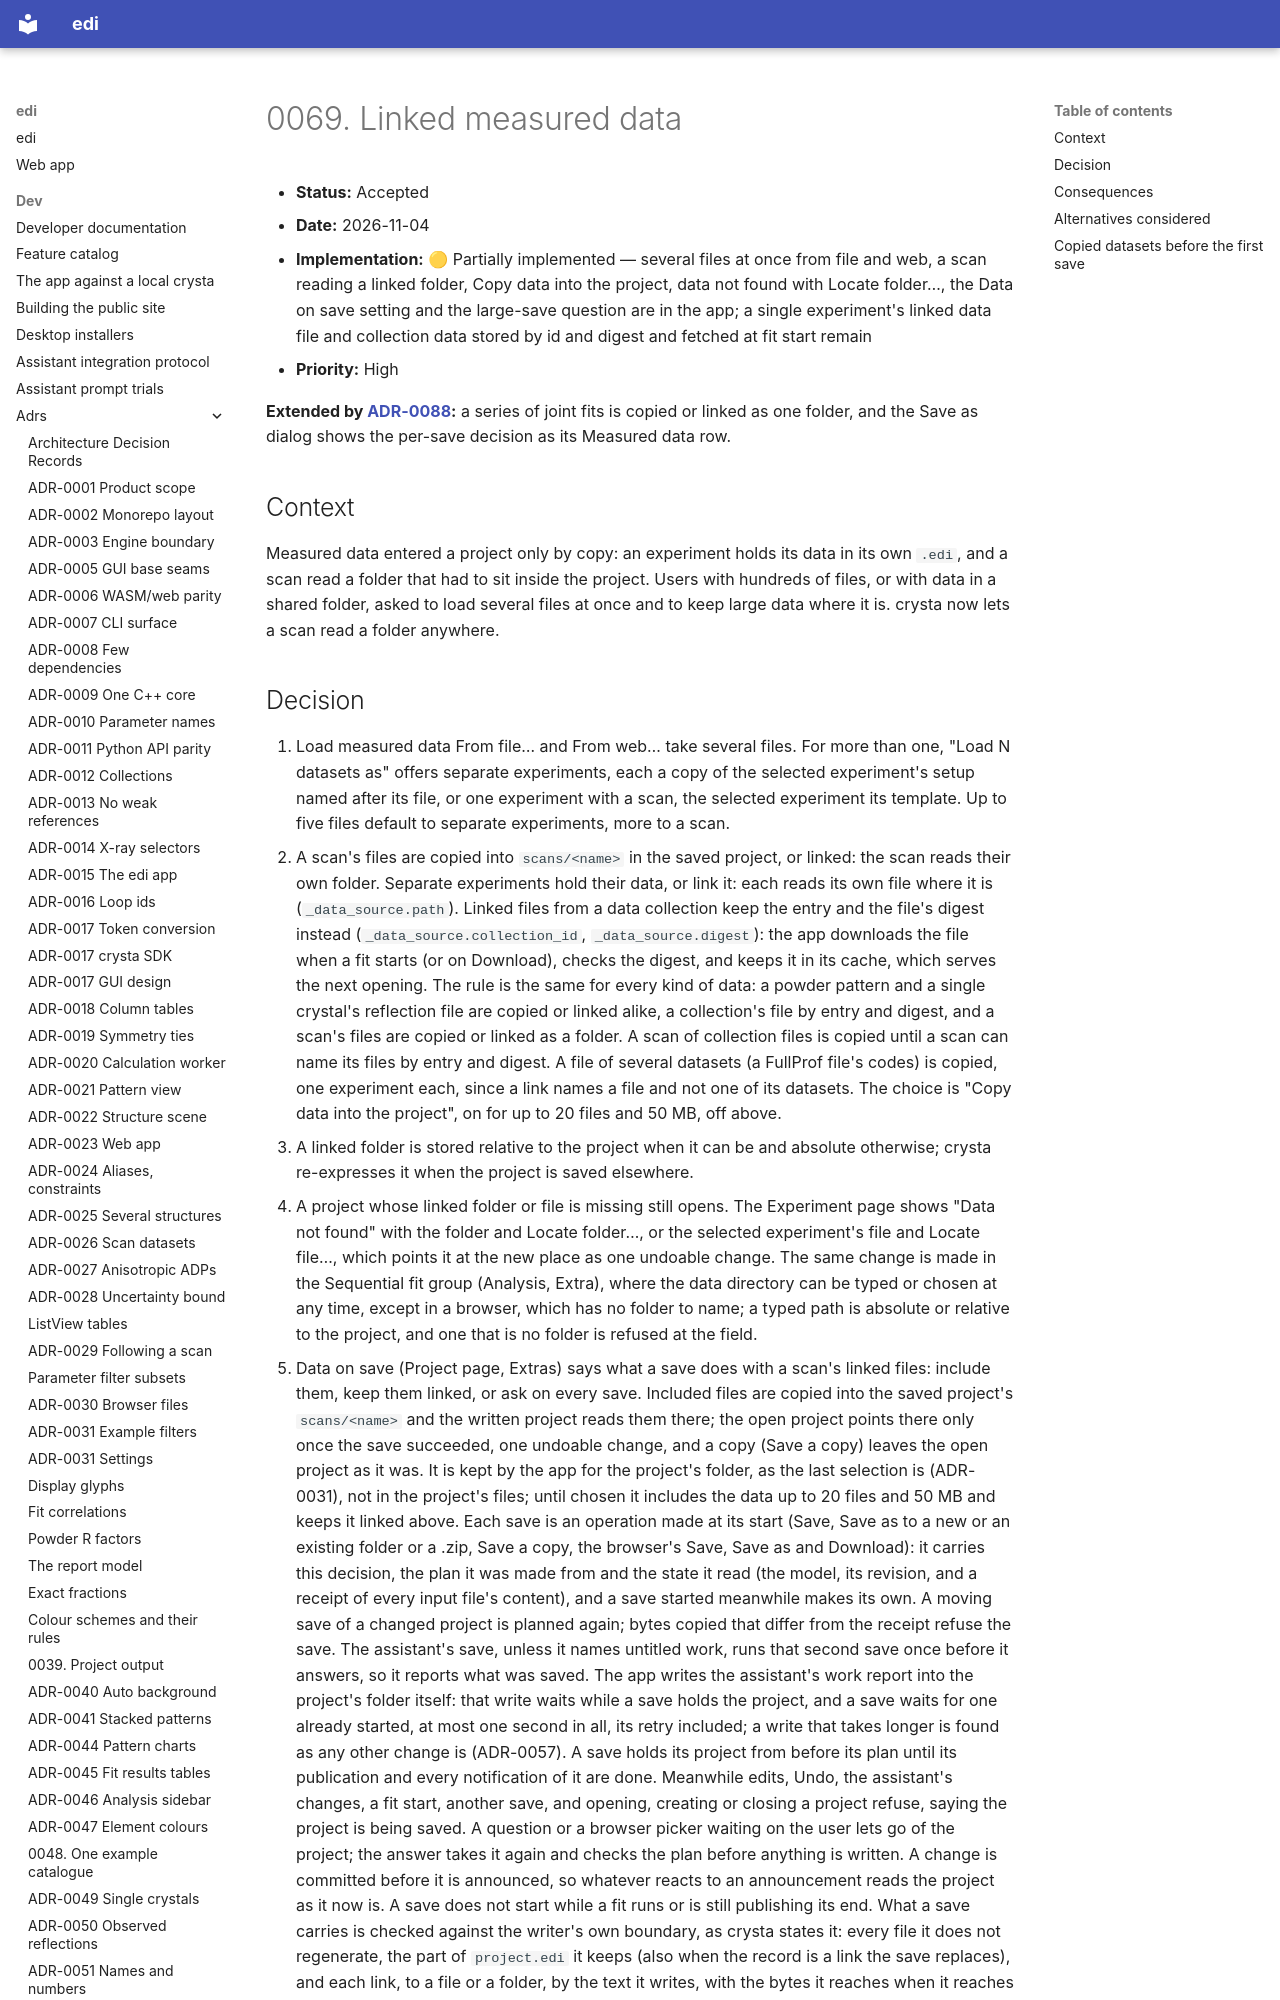

repository: enhantica/edi · page: dev/adrs/0069-linked-data/index.html · generator: mkdocs

# 0069. Linked measured data

- **Status:** Accepted
- **Date:** 2026-11-04
- **Implementation:** 🟡 Partially implemented — several files at once from file and web, a scan reading a linked
  folder, Copy data into the project, data not found with Locate folder…, the Data on save setting and the large-save
  question are in the app; a single experiment's linked data file and collection data stored by id and digest and
  fetched at fit start remain
- **Priority:** High

**Extended by [ADR-0088](0088-series-of-joint-fits-and-linked-data.md):** a series of joint fits is copied or linked as
one folder, and the Save as dialog shows the per-save decision as its Measured data row.

## Context

Measured data entered a project only by copy: an experiment holds its data in its own `.edi`, and a scan read a
folder that had to sit inside the project. Users with hundreds of files, or with data in a shared folder, asked to
load several files at once and to keep large data where it is. crysta now lets a scan read a folder anywhere.
